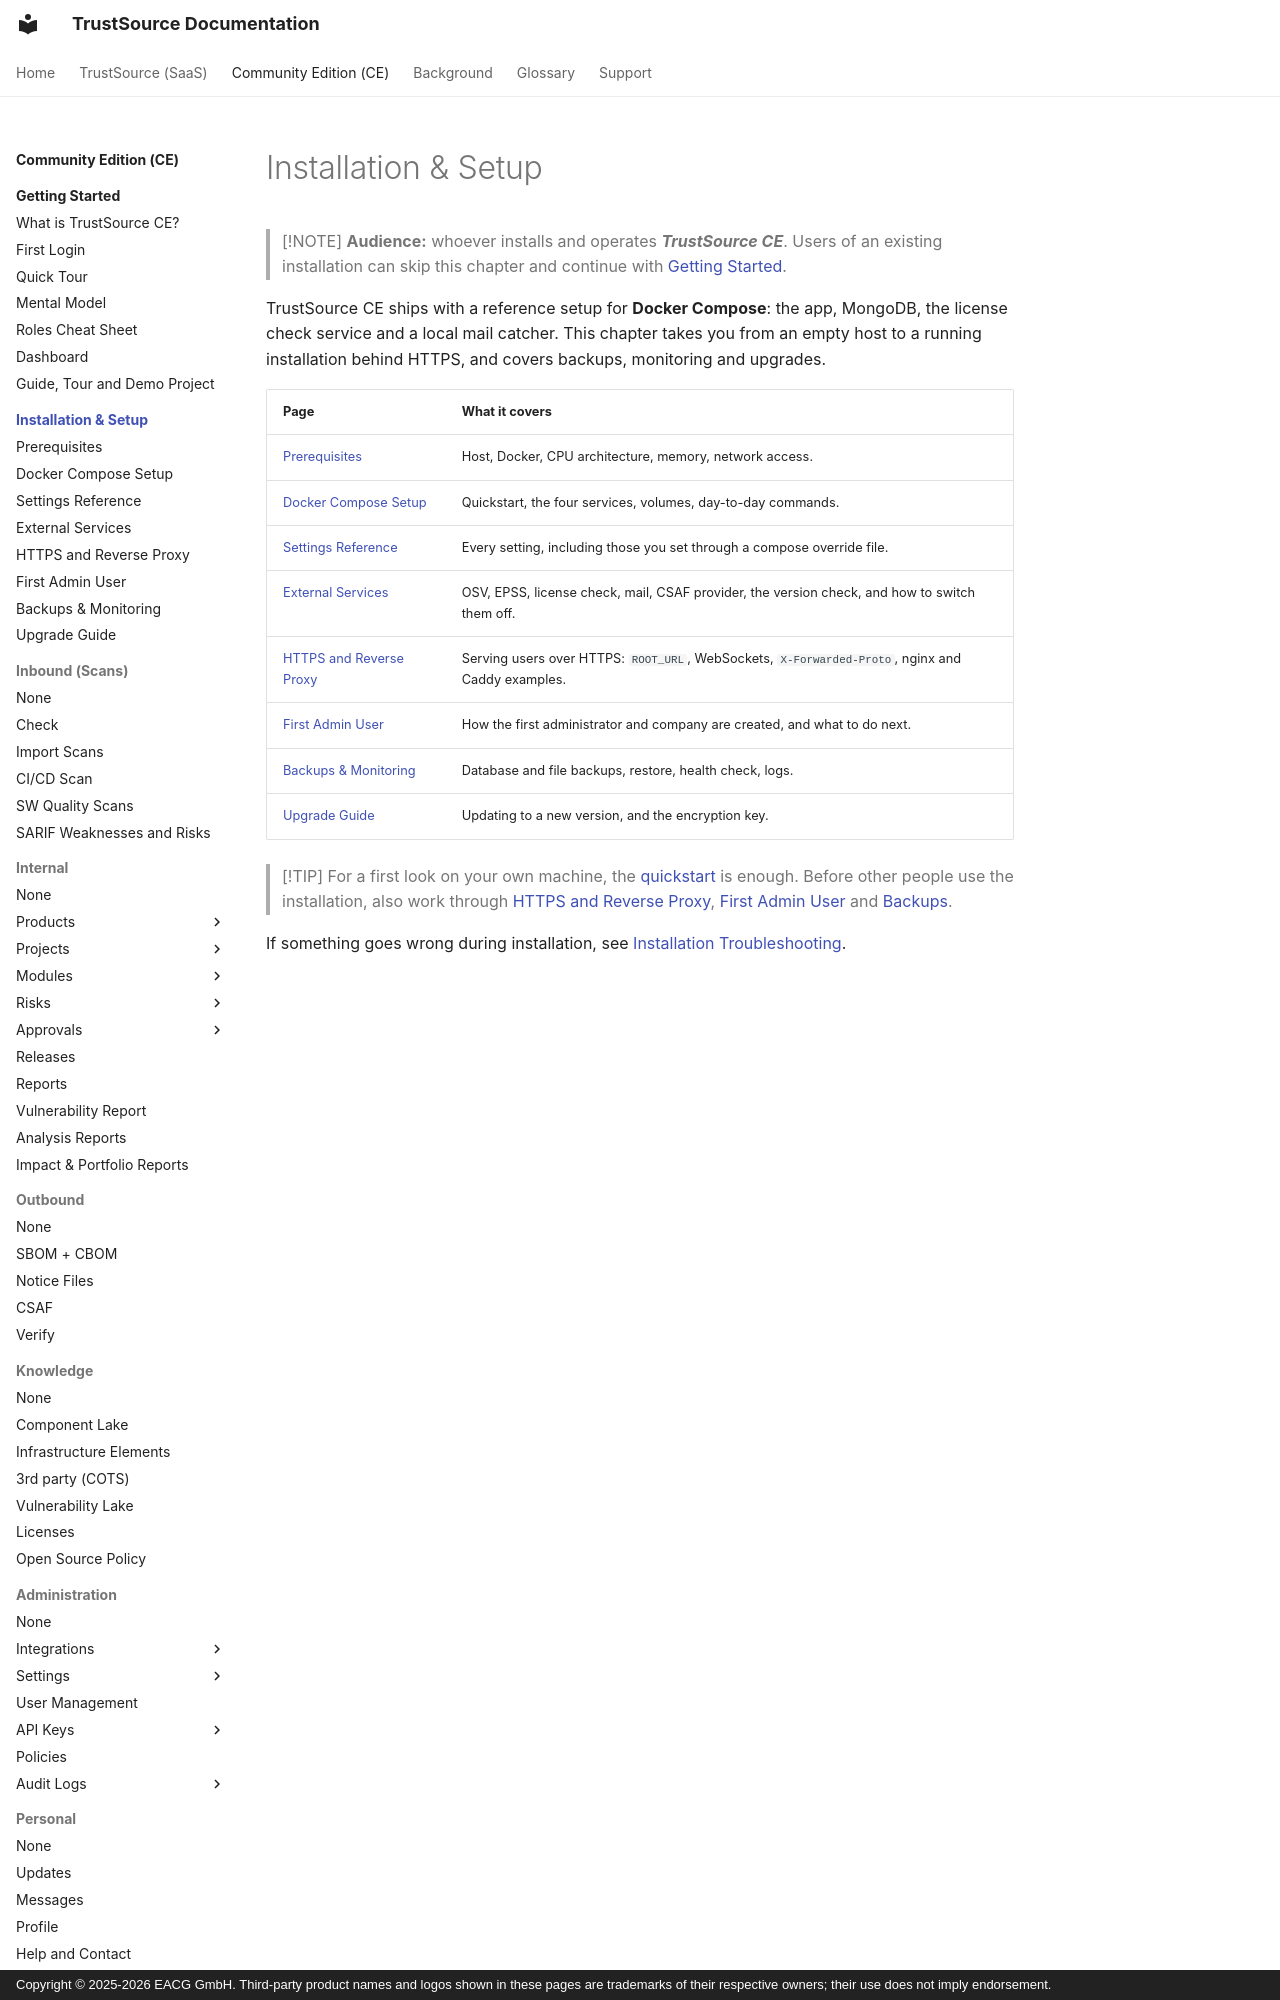

repository: TrustSource/ts-docs · page: ce/01-installation-setup/index.html · generator: mkdocs · copyright: Copyright © 2025-2026 EACG GmbH. Third-party product names and logos shown in these pages are trademarks of their respective owners; their use does not imply endorsement.

# Installation & Setup

> [!NOTE]
> **Audience:** whoever installs and operates ***TrustSource CE***. Users of an existing installation can skip this chapter and continue with [Getting Started](../00-getting-started/index.md).

TrustSource CE ships with a reference setup for **Docker Compose**: the app, MongoDB, the license check service and a local mail catcher. This chapter takes you from an empty host to a running installation behind HTTPS, and covers backups, monitoring and upgrades.
